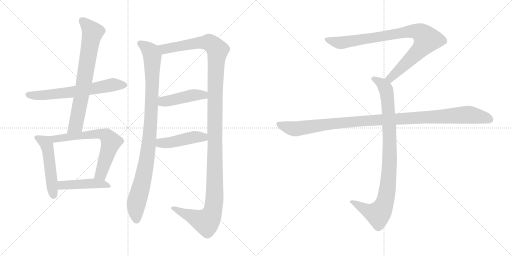
t = 0.00 s
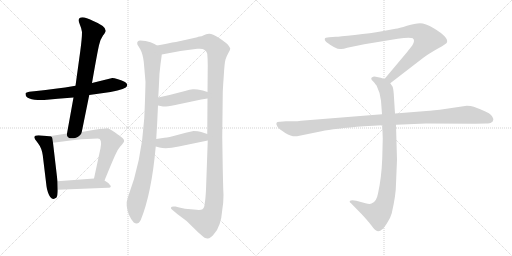
t = 2.10 s
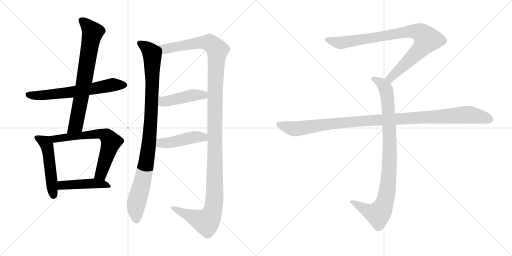
t = 4.20 s
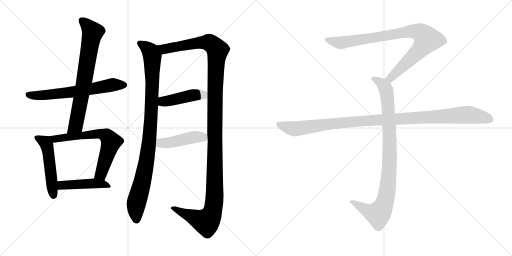
t = 6.31 s
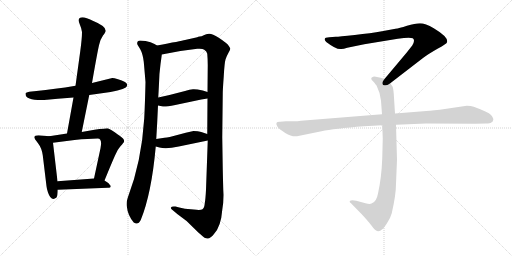
t = 8.41 s
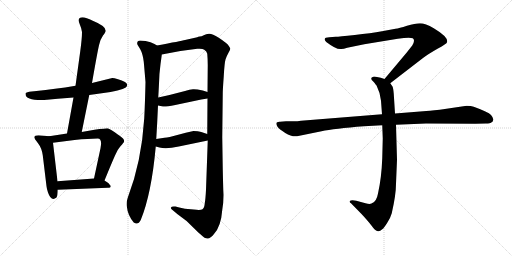
t = 10.51 s

The animated SVG that drew these frames (rendered in a browser with its animation timeline set to each time). Animation: 12 CSS @keyframes rules; one cycle of 10.51 s.

<svg version="1.1" viewBox="0 0 2048 1024" xmlns="http://www.w3.org/2000/svg">
  <g stroke="lightgray" stroke-dasharray="1,1" stroke-width="1" transform="scale(4, 4)">
    <line x1="0" y1="0" x2="256" y2="256"></line>
    <line x1="256" y1="0" x2="0" y2="256"></line>
    <line x1="128" y1="0" x2="128" y2="256"></line>
    <line x1="0" y1="128" x2="256" y2="128"></line>
    <line x1="256" y1="0" x2="512" y2="256"></line>
    <line x1="512" y1="0" x2="256" y2="256"></line>
    <line x1="384" y1="0" x2="384" y2="256"></line>
    <line x1="256" y1="128" x2="512" y2="128"></line>
  </g>
<g transform="scale(1, -1) translate(0, -850)">
   <style type="text/css">
    @keyframes keyframes0 {
      from {
       stroke: black;
       stroke-dashoffset: 651;
       stroke-width: 128;
       }
       68% {
       animation-timing-function: step-end;
       stroke: black;
       stroke-dashoffset: 0;
       stroke-width: 128;
       }
       to {
       stroke: black;
       stroke-width: 1024;
       }
       }
       #make-me-a-hanzi-animation-0 {
         animation: keyframes0 0.779785s both;
         animation-delay: 0.000000s;
         animation-timing-function: linear;
       }
    @keyframes keyframes1 {
      from {
       stroke: black;
       stroke-dashoffset: 737;
       stroke-width: 128;
       }
       71% {
       animation-timing-function: step-end;
       stroke: black;
       stroke-dashoffset: 0;
       stroke-width: 128;
       }
       to {
       stroke: black;
       stroke-width: 1024;
       }
       }
       #make-me-a-hanzi-animation-1 {
         animation: keyframes1 0.849772s both;
         animation-delay: 0.779785s;
         animation-timing-function: linear;
       }
    @keyframes keyframes2 {
      from {
       stroke: black;
       stroke-dashoffset: 512;
       stroke-width: 128;
       }
       63% {
       animation-timing-function: step-end;
       stroke: black;
       stroke-dashoffset: 0;
       stroke-width: 128;
       }
       to {
       stroke: black;
       stroke-width: 1024;
       }
       }
       #make-me-a-hanzi-animation-2 {
         animation: keyframes2 0.666667s both;
         animation-delay: 1.629557s;
         animation-timing-function: linear;
       }
    @keyframes keyframes3 {
      from {
       stroke: black;
       stroke-dashoffset: 668;
       stroke-width: 128;
       }
       68% {
       animation-timing-function: step-end;
       stroke: black;
       stroke-dashoffset: 0;
       stroke-width: 128;
       }
       to {
       stroke: black;
       stroke-width: 1024;
       }
       }
       #make-me-a-hanzi-animation-3 {
         animation: keyframes3 0.793620s both;
         animation-delay: 2.296224s;
         animation-timing-function: linear;
       }
    @keyframes keyframes4 {
      from {
       stroke: black;
       stroke-dashoffset: 462;
       stroke-width: 128;
       }
       60% {
       animation-timing-function: step-end;
       stroke: black;
       stroke-dashoffset: 0;
       stroke-width: 128;
       }
       to {
       stroke: black;
       stroke-width: 1024;
       }
       }
       #make-me-a-hanzi-animation-4 {
         animation: keyframes4 0.625977s both;
         animation-delay: 3.089844s;
         animation-timing-function: linear;
       }
    @keyframes keyframes5 {
      from {
       stroke: black;
       stroke-dashoffset: 989;
       stroke-width: 128;
       }
       76% {
       animation-timing-function: step-end;
       stroke: black;
       stroke-dashoffset: 0;
       stroke-width: 128;
       }
       to {
       stroke: black;
       stroke-width: 1024;
       }
       }
       #make-me-a-hanzi-animation-5 {
         animation: keyframes5 1.054850s both;
         animation-delay: 3.715821s;
         animation-timing-function: linear;
       }
    @keyframes keyframes6 {
      from {
       stroke: black;
       stroke-dashoffset: 1345;
       stroke-width: 128;
       }
       81% {
       animation-timing-function: step-end;
       stroke: black;
       stroke-dashoffset: 0;
       stroke-width: 128;
       }
       to {
       stroke: black;
       stroke-width: 1024;
       }
       }
       #make-me-a-hanzi-animation-6 {
         animation: keyframes6 1.344564s both;
         animation-delay: 4.770671s;
         animation-timing-function: linear;
       }
    @keyframes keyframes7 {
      from {
       stroke: black;
       stroke-dashoffset: 450;
       stroke-width: 128;
       }
       59% {
       animation-timing-function: step-end;
       stroke: black;
       stroke-dashoffset: 0;
       stroke-width: 128;
       }
       to {
       stroke: black;
       stroke-width: 1024;
       }
       }
       #make-me-a-hanzi-animation-7 {
         animation: keyframes7 0.616211s both;
         animation-delay: 6.115235s;
         animation-timing-function: linear;
       }
    @keyframes keyframes8 {
      from {
       stroke: black;
       stroke-dashoffset: 454;
       stroke-width: 128;
       }
       60% {
       animation-timing-function: step-end;
       stroke: black;
       stroke-dashoffset: 0;
       stroke-width: 128;
       }
       to {
       stroke: black;
       stroke-width: 1024;
       }
       }
       #make-me-a-hanzi-animation-8 {
         animation: keyframes8 0.619466s both;
         animation-delay: 6.731446s;
         animation-timing-function: linear;
       }
    @keyframes keyframes9 {
      from {
       stroke: black;
       stroke-dashoffset: 901;
       stroke-width: 128;
       }
       75% {
       animation-timing-function: step-end;
       stroke: black;
       stroke-dashoffset: 0;
       stroke-width: 128;
       }
       to {
       stroke: black;
       stroke-width: 1024;
       }
       }
       #make-me-a-hanzi-animation-9 {
         animation: keyframes9 0.983236s both;
         animation-delay: 7.350912s;
         animation-timing-function: linear;
       }
    @keyframes keyframes10 {
      from {
       stroke: black;
       stroke-dashoffset: 948;
       stroke-width: 128;
       }
       76% {
       animation-timing-function: step-end;
       stroke: black;
       stroke-dashoffset: 0;
       stroke-width: 128;
       }
       to {
       stroke: black;
       stroke-width: 1024;
       }
       }
       #make-me-a-hanzi-animation-10 {
         animation: keyframes10 1.021484s both;
         animation-delay: 8.334148s;
         animation-timing-function: linear;
       }
    @keyframes keyframes11 {
      from {
       stroke: black;
       stroke-dashoffset: 1108;
       stroke-width: 128;
       }
       78% {
       animation-timing-function: step-end;
       stroke: black;
       stroke-dashoffset: 0;
       stroke-width: 128;
       }
       to {
       stroke: black;
       stroke-width: 1024;
       }
       }
       #make-me-a-hanzi-animation-11 {
         animation: keyframes11 1.151693s both;
         animation-delay: 9.355632s;
         animation-timing-function: linear;
       }
</style>
<path d="M 166.0 450.0 Q 176.0 450.0 188.0 451.0 L 231.0 455.0 L 294.0 460.0 L 357.0 470.0 L 407.0 477.0 Q 485.0 487.0 503.0 500.0 Q 509.0 506.0 509.0 510.5 Q 509.0 515.0 500.0 522.0 Q 488.0 529.0 472.0 533.5 Q 456.0 538.0 449.0 538.0 L 368.0 518.0 L 302.0 507.0 Q 217.0 493.0 146.0 486.0 L 117.0 483.0 Q 104.0 481.0 102.0 477.0 L 102.0 474.0 Q 102.0 450.0 166.0 450.0 Z" fill="lightgray"></path> 
<path d="M 294.0 460.0 L 268.0 316.0 C 263.0 286.0 321.0 293.0 327.0 322.0 L 357.0 470.0 L 368.0 518.0 Q 390.0 644.0 396.0 669.0 Q 401.0 693.0 412.0 708.0 Q 423.0 722.0 423.0 727.0 Q 423.0 746.0 371.0 767.0 Q 344.0 781.0 330.0 781.0 Q 306.0 781.0 320.0 750.0 Q 326.0 737.0 328.0 722.0 Q 328.0 696.0 321.0 645.0 L 302.0 507.0 L 294.0 460.0 Z" fill="lightgray"></path> 
<path d="M 197.0 305.0 L 176.0 307.0 Q 137.0 313.0 137.0 301.0 Q 137.0 296.0 152.0 277.0 Q 167.0 258.0 171.0 229.0 L 186.0 105.0 Q 187.0 95.0 192.0 80.0 Q 205.0 42.0 226.0 60.0 Q 231.0 68.0 231.0 91.0 L 230.0 125.0 L 212.0 279.0 C 209.0 304.0 209.0 304.0 197.0 305.0 Z" fill="lightgray"></path> 
<path d="M 268.0 316.0 L 197.0 305.0 C 167.0 300.0 182.0 275.0 212.0 279.0 L 298.0 290.0 Q 355.0 296.0 391.0 296.0 Q 410.0 296.0 402.0 257.0 L 376.0 136.0 C 370.0 107.0 407.0 100.0 418.0 128.0 Q 452.0 211.0 462.0 232.0 Q 471.0 253.0 481.0 264.0 Q 490.0 274.0 492.0 277.0 Q 501.0 286.0 492.0 296.0 Q 482.0 305.0 459.0 321.0 Q 435.0 337.0 429.0 337.0 Q 423.0 337.0 378.0 331.0 L 327.0 322.0 L 268.0 316.0 Z" fill="lightgray"></path> 
<path d="M 231.0 91.0 L 431.0 99.0 Q 443.0 99.0 443.0 105.0 Q 443.0 108.0 439.0 111.0 Q 434.0 119.0 418.0 128.0 C 401.0 138.0 401.0 138.0 376.0 136.0 L 230.0 125.0 C 200.0 123.0 201.0 90.0 231.0 91.0 Z" fill="lightgray"></path> 
<path d="M 628.0 668.0 Q 621.0 673.0 602.0 681.0 Q 583.0 688.0 561.0 688.0 Q 547.0 688.0 549.0 674.0 Q 550.0 670.0 561.0 653.0 Q 571.0 635.0 575.0 603.0 Q 578.0 570.0 582.0 522.0 Q 580.0 435.0 577.0 377.0 Q 566.0 202.0 511.0 59.0 Q 505.0 43.0 507.0 26.0 Q 511.0 -12.0 535.0 -40.0 Q 552.0 -52.0 563.0 -30.0 Q 606.0 75.0 623.0 264.0 L 625.0 294.0 Q 629.0 358.0 632.0 428.0 L 633.0 460.0 Q 634.0 475.0 636.0 516.0 Q 637.0 557.0 642.0 593.0 Q 647.0 629.0 647.0 632.0 C 650.0 657.0 650.0 657.0 628.0 668.0 Z" fill="lightgray"></path> 
<path d="M 824.0 91.0 Q 822.0 53.0 819.0 37.0 Q 818.0 19.0 810.0 13.0 Q 802.0 8.0 775.0 12.0 L 740.0 15.0 L 717.0 20.0 L 702.0 24.0 Q 686.0 26.0 684.0 20.0 Q 682.0 15.0 690.0 10.0 L 709.0 -6.0 Q 748.0 -32.0 775.0 -62.0 Q 798.0 -85.0 805.0 -90.0 Q 820.0 -105.0 831.0 -104.0 Q 842.0 -103.0 856.0 -86.0 Q 884.0 -56.0 889.0 10.0 Q 894.0 38.0 894.0 70.0 L 893.0 92.0 L 892.0 130.0 L 891.0 174.0 L 889.0 301.0 L 891.0 477.0 Q 891.0 491.0 895.0 545.0 Q 898.0 599.0 902.0 612.0 Q 906.0 625.0 914.0 639.0 Q 922.0 652.0 921.0 656.0 Q 920.0 660.0 911.0 672.0 Q 902.0 681.0 875.0 699.0 Q 848.0 716.0 836.0 715.0 Q 824.0 714.0 815.0 709.0 Q 806.0 704.0 799.0 704.0 Q 792.0 704.0 789.0 701.0 L 740.0 690.0 Q 724.0 686.0 628.0 668.0 C 599.0 662.0 618.0 626.0 647.0 632.0 Q 714.0 647.0 789.0 655.0 Q 810.0 657.0 817.0 651.0 Q 827.0 645.0 829.0 635.0 Q 831.0 613.0 831.0 590.0 L 830.0 482.0 L 830.0 456.0 L 829.0 314.0 L 831.0 288.0 L 824.0 91.0 Z" fill="lightgray"></path> 
<path d="M 632.0 428.0 L 652.0 424.0 Q 660.0 422.0 701.0 430.0 L 805.0 452.0 L 830.0 456.0 C 860.0 461.0 859.0 473.0 830.0 482.0 L 811.0 488.0 Q 784.0 494.0 772.0 493.0 Q 760.0 492.0 740.0 486.0 L 678.0 470.0 L 633.0 460.0 C 604.0 453.0 603.0 434.0 632.0 428.0 Z" fill="lightgray"></path> 
<path d="M 623.0 264.0 L 638.0 260.0 Q 664.0 252.0 715.0 264.0 L 831.0 288.0 C 860.0 294.0 857.0 305.0 829.0 314.0 L 805.0 322.0 Q 793.0 326.0 774.0 326.0 L 743.0 319.0 L 679.0 302.0 Q 667.0 299.0 658.0 299.0 L 625.0 294.0 C 595.0 290.0 594.0 272.0 623.0 264.0 Z" fill="lightgray"></path> 
<path d="M 1561.0 517.0 L 1692.0 618.0 Q 1713.0 634.0 1750.0 655.0 Q 1788.0 676.0 1788.0 681.0 Q 1795.0 701.0 1735.0 737.0 Q 1701.0 757.0 1680.0 757.0 Q 1660.0 757.0 1628.0 747.0 Q 1596.0 737.0 1582.0 735.0 L 1528.0 725.0 Q 1484.0 717.0 1419.0 710.0 Q 1355.0 703.0 1343.0 703.0 L 1317.0 701.0 Q 1299.0 701.0 1299.0 694.0 Q 1297.0 690.0 1305.0 682.0 Q 1347.0 650.0 1365.0 654.0 Q 1374.0 654.0 1389.0 659.0 L 1457.0 673.0 L 1591.0 695.0 Q 1638.0 702.0 1651.0 697.0 Q 1662.0 689.0 1649.0 668.0 L 1627.0 640.0 L 1538.0 534.0 C 1519.0 511.0 1537.0 499.0 1561.0 517.0 Z" fill="lightgray"></path> 
<path d="M 1529.0 349.0 L 1531.0 296.0 L 1529.0 217.0 Q 1526.0 138.0 1512.0 76.0 Q 1506.0 42.0 1486.0 36.0 Q 1479.0 32.0 1462.0 37.0 L 1425.0 47.0 Q 1405.0 51.0 1399.0 46.0 Q 1397.0 41.0 1404.0 37.0 L 1447.0 -7.0 Q 1472.0 -34.0 1485.0 -51.0 Q 1498.0 -68.0 1503.0 -71.0 Q 1515.0 -81.0 1529.0 -67.0 Q 1536.0 -62.0 1549.0 -41.0 Q 1561.0 -24.0 1567.0 -3.0 Q 1584.0 71.0 1584.0 115.0 L 1588.0 211.0 L 1584.0 351.0 L 1580.0 396.0 L 1575.0 475.0 Q 1573.0 498.0 1570.0 504.0 L 1561.0 517.0 C 1554.0 529.0 1554.0 529.0 1538.0 534.0 L 1523.0 539.0 L 1503.0 543.0 Q 1493.0 545.0 1489.0 541.0 Q 1485.0 540.0 1485.0 535.0 Q 1485.0 530.0 1493.0 524.0 Q 1505.0 510.0 1507.0 506.0 Q 1522.0 476.0 1524.0 447.0 L 1528.0 393.0 L 1529.0 349.0 Z" fill="lightgray"></path> 
<path d="M 1528.0 393.0 L 1204.0 367.0 Q 1190.0 365.0 1174.0 365.0 L 1144.0 365.0 L 1120.0 363.0 Q 1097.0 364.0 1110.0 343.0 Q 1116.0 334.0 1141.0 318.0 Q 1167.0 302.0 1188.0 305.0 L 1286.0 325.0 Q 1336.0 336.0 1456.0 345.0 L 1529.0 349.0 L 1584.0 351.0 L 1704.0 356.0 L 1901.0 355.0 L 1944.0 356.0 Q 1961.0 356.0 1965.0 360.0 Q 1971.0 362.0 1973.0 370.0 Q 1975.0 377.0 1964.0 390.0 Q 1953.0 402.0 1895.0 423.0 Q 1884.0 427.0 1867.0 427.0 L 1759.0 411.0 Q 1714.0 406.0 1693.0 405.0 L 1580.0 396.0 L 1528.0 393.0 Z" fill="lightgray"></path> 
      <clipPath id="make-me-a-hanzi-clip-0">
      <path d="M 166.0 450.0 Q 176.0 450.0 188.0 451.0 L 231.0 455.0 L 294.0 460.0 L 357.0 470.0 L 407.0 477.0 Q 485.0 487.0 503.0 500.0 Q 509.0 506.0 509.0 510.5 Q 509.0 515.0 500.0 522.0 Q 488.0 529.0 472.0 533.5 Q 456.0 538.0 449.0 538.0 L 368.0 518.0 L 302.0 507.0 Q 217.0 493.0 146.0 486.0 L 117.0 483.0 Q 104.0 481.0 102.0 477.0 L 102.0 474.0 Q 102.0 450.0 166.0 450.0 Z" fill="lightgray"></path>
      </clipPath>
      <path clip-path="url(#make-me-a-hanzi-clip-0)" d="M 107.0 476.0 L 136.0 467.0 L 208.0 472.0 L 449.0 510.0 L 497.0 510.0 " fill="none" id="make-me-a-hanzi-animation-0" stroke-dasharray="523 1046" stroke-linecap="round"></path>

      <clipPath id="make-me-a-hanzi-clip-1">
      <path d="M 294.0 460.0 L 268.0 316.0 C 263.0 286.0 321.0 293.0 327.0 322.0 L 357.0 470.0 L 368.0 518.0 Q 390.0 644.0 396.0 669.0 Q 401.0 693.0 412.0 708.0 Q 423.0 722.0 423.0 727.0 Q 423.0 746.0 371.0 767.0 Q 344.0 781.0 330.0 781.0 Q 306.0 781.0 320.0 750.0 Q 326.0 737.0 328.0 722.0 Q 328.0 696.0 321.0 645.0 L 302.0 507.0 L 294.0 460.0 Z" fill="lightgray"></path>
      </clipPath>
      <path clip-path="url(#make-me-a-hanzi-clip-1)" d="M 327.0 769.0 L 370.0 721.0 L 307.0 365.0 L 302.0 347.0 L 275.0 322.0 " fill="none" id="make-me-a-hanzi-animation-1" stroke-dasharray="609 1218" stroke-linecap="round"></path>

      <clipPath id="make-me-a-hanzi-clip-2">
      <path d="M 197.0 305.0 L 176.0 307.0 Q 137.0 313.0 137.0 301.0 Q 137.0 296.0 152.0 277.0 Q 167.0 258.0 171.0 229.0 L 186.0 105.0 Q 187.0 95.0 192.0 80.0 Q 205.0 42.0 226.0 60.0 Q 231.0 68.0 231.0 91.0 L 230.0 125.0 L 212.0 279.0 C 209.0 304.0 209.0 304.0 197.0 305.0 Z" fill="lightgray"></path>
      </clipPath>
      <path clip-path="url(#make-me-a-hanzi-clip-2)" d="M 145.0 300.0 L 181.0 280.0 L 188.0 268.0 L 214.0 69.0 " fill="none" id="make-me-a-hanzi-animation-2" stroke-dasharray="384 768" stroke-linecap="round"></path>

      <clipPath id="make-me-a-hanzi-clip-3">
      <path d="M 268.0 316.0 L 197.0 305.0 C 167.0 300.0 182.0 275.0 212.0 279.0 L 298.0 290.0 Q 355.0 296.0 391.0 296.0 Q 410.0 296.0 402.0 257.0 L 376.0 136.0 C 370.0 107.0 407.0 100.0 418.0 128.0 Q 452.0 211.0 462.0 232.0 Q 471.0 253.0 481.0 264.0 Q 490.0 274.0 492.0 277.0 Q 501.0 286.0 492.0 296.0 Q 482.0 305.0 459.0 321.0 Q 435.0 337.0 429.0 337.0 Q 423.0 337.0 378.0 331.0 L 327.0 322.0 L 268.0 316.0 Z" fill="lightgray"></path>
      </clipPath>
      <path clip-path="url(#make-me-a-hanzi-clip-3)" d="M 205.0 301.0 L 220.0 295.0 L 390.0 316.0 L 426.0 307.0 L 444.0 282.0 L 408.0 166.0 L 401.0 152.0 L 384.0 142.0 " fill="none" id="make-me-a-hanzi-animation-3" stroke-dasharray="540 1080" stroke-linecap="round"></path>

      <clipPath id="make-me-a-hanzi-clip-4">
      <path d="M 231.0 91.0 L 431.0 99.0 Q 443.0 99.0 443.0 105.0 Q 443.0 108.0 439.0 111.0 Q 434.0 119.0 418.0 128.0 C 401.0 138.0 401.0 138.0 376.0 136.0 L 230.0 125.0 C 200.0 123.0 201.0 90.0 231.0 91.0 Z" fill="lightgray"></path>
      </clipPath>
      <path clip-path="url(#make-me-a-hanzi-clip-4)" d="M 238.0 97.0 L 246.0 108.0 L 370.0 117.0 L 418.0 113.0 L 436.0 105.0 " fill="none" id="make-me-a-hanzi-animation-4" stroke-dasharray="334 668" stroke-linecap="round"></path>

      <clipPath id="make-me-a-hanzi-clip-5">
      <path d="M 628.0 668.0 Q 621.0 673.0 602.0 681.0 Q 583.0 688.0 561.0 688.0 Q 547.0 688.0 549.0 674.0 Q 550.0 670.0 561.0 653.0 Q 571.0 635.0 575.0 603.0 Q 578.0 570.0 582.0 522.0 Q 580.0 435.0 577.0 377.0 Q 566.0 202.0 511.0 59.0 Q 505.0 43.0 507.0 26.0 Q 511.0 -12.0 535.0 -40.0 Q 552.0 -52.0 563.0 -30.0 Q 606.0 75.0 623.0 264.0 L 625.0 294.0 Q 629.0 358.0 632.0 428.0 L 633.0 460.0 Q 634.0 475.0 636.0 516.0 Q 637.0 557.0 642.0 593.0 Q 647.0 629.0 647.0 632.0 C 650.0 657.0 650.0 657.0 628.0 668.0 Z" fill="lightgray"></path>
      </clipPath>
      <path clip-path="url(#make-me-a-hanzi-clip-5)" d="M 559.0 678.0 L 602.0 643.0 L 609.0 624.0 L 609.0 508.0 L 594.0 257.0 L 569.0 118.0 L 545.0 33.0 L 546.0 -27.0 " fill="none" id="make-me-a-hanzi-animation-5" stroke-dasharray="861 1722" stroke-linecap="round"></path>

      <clipPath id="make-me-a-hanzi-clip-6">
      <path d="M 824.0 91.0 Q 822.0 53.0 819.0 37.0 Q 818.0 19.0 810.0 13.0 Q 802.0 8.0 775.0 12.0 L 740.0 15.0 L 717.0 20.0 L 702.0 24.0 Q 686.0 26.0 684.0 20.0 Q 682.0 15.0 690.0 10.0 L 709.0 -6.0 Q 748.0 -32.0 775.0 -62.0 Q 798.0 -85.0 805.0 -90.0 Q 820.0 -105.0 831.0 -104.0 Q 842.0 -103.0 856.0 -86.0 Q 884.0 -56.0 889.0 10.0 Q 894.0 38.0 894.0 70.0 L 893.0 92.0 L 892.0 130.0 L 891.0 174.0 L 889.0 301.0 L 891.0 477.0 Q 891.0 491.0 895.0 545.0 Q 898.0 599.0 902.0 612.0 Q 906.0 625.0 914.0 639.0 Q 922.0 652.0 921.0 656.0 Q 920.0 660.0 911.0 672.0 Q 902.0 681.0 875.0 699.0 Q 848.0 716.0 836.0 715.0 Q 824.0 714.0 815.0 709.0 Q 806.0 704.0 799.0 704.0 Q 792.0 704.0 789.0 701.0 L 740.0 690.0 Q 724.0 686.0 628.0 668.0 C 599.0 662.0 618.0 626.0 647.0 632.0 Q 714.0 647.0 789.0 655.0 Q 810.0 657.0 817.0 651.0 Q 827.0 645.0 829.0 635.0 Q 831.0 613.0 831.0 590.0 L 830.0 482.0 L 830.0 456.0 L 829.0 314.0 L 831.0 288.0 L 824.0 91.0 Z" fill="lightgray"></path>
      </clipPath>
      <path clip-path="url(#make-me-a-hanzi-clip-6)" d="M 640.0 667.0 L 657.0 654.0 L 832.0 681.0 L 849.0 672.0 L 870.0 649.0 L 860.0 489.0 L 859.0 74.0 L 851.0 5.0 L 839.0 -22.0 L 823.0 -37.0 L 690.0 17.0 " fill="none" id="make-me-a-hanzi-animation-6" stroke-dasharray="1217 2434" stroke-linecap="round"></path>

      <clipPath id="make-me-a-hanzi-clip-7">
      <path d="M 632.0 428.0 L 652.0 424.0 Q 660.0 422.0 701.0 430.0 L 805.0 452.0 L 830.0 456.0 C 860.0 461.0 859.0 473.0 830.0 482.0 L 811.0 488.0 Q 784.0 494.0 772.0 493.0 Q 760.0 492.0 740.0 486.0 L 678.0 470.0 L 633.0 460.0 C 604.0 453.0 603.0 434.0 632.0 428.0 Z" fill="lightgray"></path>
      </clipPath>
      <path clip-path="url(#make-me-a-hanzi-clip-7)" d="M 638.0 433.0 L 651.0 443.0 L 777.0 470.0 L 814.0 470.0 L 823.0 463.0 " fill="none" id="make-me-a-hanzi-animation-7" stroke-dasharray="322 644" stroke-linecap="round"></path>

      <clipPath id="make-me-a-hanzi-clip-8">
      <path d="M 623.0 264.0 L 638.0 260.0 Q 664.0 252.0 715.0 264.0 L 831.0 288.0 C 860.0 294.0 857.0 305.0 829.0 314.0 L 805.0 322.0 Q 793.0 326.0 774.0 326.0 L 743.0 319.0 L 679.0 302.0 Q 667.0 299.0 658.0 299.0 L 625.0 294.0 C 595.0 290.0 594.0 272.0 623.0 264.0 Z" fill="lightgray"></path>
      </clipPath>
      <path clip-path="url(#make-me-a-hanzi-clip-8)" d="M 632.0 286.0 L 643.0 278.0 L 669.0 278.0 L 781.0 303.0 L 813.0 302.0 L 822.0 294.0 " fill="none" id="make-me-a-hanzi-animation-8" stroke-dasharray="326 652" stroke-linecap="round"></path>

      <clipPath id="make-me-a-hanzi-clip-9">
      <path d="M 1561.0 517.0 L 1692.0 618.0 Q 1713.0 634.0 1750.0 655.0 Q 1788.0 676.0 1788.0 681.0 Q 1795.0 701.0 1735.0 737.0 Q 1701.0 757.0 1680.0 757.0 Q 1660.0 757.0 1628.0 747.0 Q 1596.0 737.0 1582.0 735.0 L 1528.0 725.0 Q 1484.0 717.0 1419.0 710.0 Q 1355.0 703.0 1343.0 703.0 L 1317.0 701.0 Q 1299.0 701.0 1299.0 694.0 Q 1297.0 690.0 1305.0 682.0 Q 1347.0 650.0 1365.0 654.0 Q 1374.0 654.0 1389.0 659.0 L 1457.0 673.0 L 1591.0 695.0 Q 1638.0 702.0 1651.0 697.0 Q 1662.0 689.0 1649.0 668.0 L 1627.0 640.0 L 1538.0 534.0 C 1519.0 511.0 1537.0 499.0 1561.0 517.0 Z" fill="lightgray"></path>
      </clipPath>
      <path clip-path="url(#make-me-a-hanzi-clip-9)" d="M 1308.0 691.0 L 1367.0 679.0 L 1625.0 723.0 L 1656.0 726.0 L 1687.0 716.0 L 1708.0 692.0 L 1695.0 670.0 L 1580.0 554.0 L 1561.0 537.0 L 1548.0 536.0 " fill="none" id="make-me-a-hanzi-animation-9" stroke-dasharray="773 1546" stroke-linecap="round"></path>

      <clipPath id="make-me-a-hanzi-clip-10">
      <path d="M 1529.0 349.0 L 1531.0 296.0 L 1529.0 217.0 Q 1526.0 138.0 1512.0 76.0 Q 1506.0 42.0 1486.0 36.0 Q 1479.0 32.0 1462.0 37.0 L 1425.0 47.0 Q 1405.0 51.0 1399.0 46.0 Q 1397.0 41.0 1404.0 37.0 L 1447.0 -7.0 Q 1472.0 -34.0 1485.0 -51.0 Q 1498.0 -68.0 1503.0 -71.0 Q 1515.0 -81.0 1529.0 -67.0 Q 1536.0 -62.0 1549.0 -41.0 Q 1561.0 -24.0 1567.0 -3.0 Q 1584.0 71.0 1584.0 115.0 L 1588.0 211.0 L 1584.0 351.0 L 1580.0 396.0 L 1575.0 475.0 Q 1573.0 498.0 1570.0 504.0 L 1561.0 517.0 C 1554.0 529.0 1554.0 529.0 1538.0 534.0 L 1523.0 539.0 L 1503.0 543.0 Q 1493.0 545.0 1489.0 541.0 Q 1485.0 540.0 1485.0 535.0 Q 1485.0 530.0 1493.0 524.0 Q 1505.0 510.0 1507.0 506.0 Q 1522.0 476.0 1524.0 447.0 L 1528.0 393.0 L 1529.0 349.0 Z" fill="lightgray"></path>
      </clipPath>
      <path clip-path="url(#make-me-a-hanzi-clip-10)" d="M 1494.0 533.0 L 1524.0 518.0 L 1540.0 500.0 L 1551.0 450.0 L 1559.0 218.0 L 1547.0 75.0 L 1529.0 15.0 L 1510.0 -6.0 L 1473.0 5.0 L 1405.0 43.0 " fill="none" id="make-me-a-hanzi-animation-10" stroke-dasharray="820 1640" stroke-linecap="round"></path>

      <clipPath id="make-me-a-hanzi-clip-11">
      <path d="M 1528.0 393.0 L 1204.0 367.0 Q 1190.0 365.0 1174.0 365.0 L 1144.0 365.0 L 1120.0 363.0 Q 1097.0 364.0 1110.0 343.0 Q 1116.0 334.0 1141.0 318.0 Q 1167.0 302.0 1188.0 305.0 L 1286.0 325.0 Q 1336.0 336.0 1456.0 345.0 L 1529.0 349.0 L 1584.0 351.0 L 1704.0 356.0 L 1901.0 355.0 L 1944.0 356.0 Q 1961.0 356.0 1965.0 360.0 Q 1971.0 362.0 1973.0 370.0 Q 1975.0 377.0 1964.0 390.0 Q 1953.0 402.0 1895.0 423.0 Q 1884.0 427.0 1867.0 427.0 L 1759.0 411.0 Q 1714.0 406.0 1693.0 405.0 L 1580.0 396.0 L 1528.0 393.0 Z" fill="lightgray"></path>
      </clipPath>
      <path clip-path="url(#make-me-a-hanzi-clip-11)" d="M 1116.0 353.0 L 1146.0 341.0 L 1189.0 335.0 L 1429.0 365.0 L 1863.0 391.0 L 1930.0 382.0 L 1960.0 372.0 " fill="none" id="make-me-a-hanzi-animation-11" stroke-dasharray="980 1960" stroke-linecap="round"></path>

</g>
</svg>
